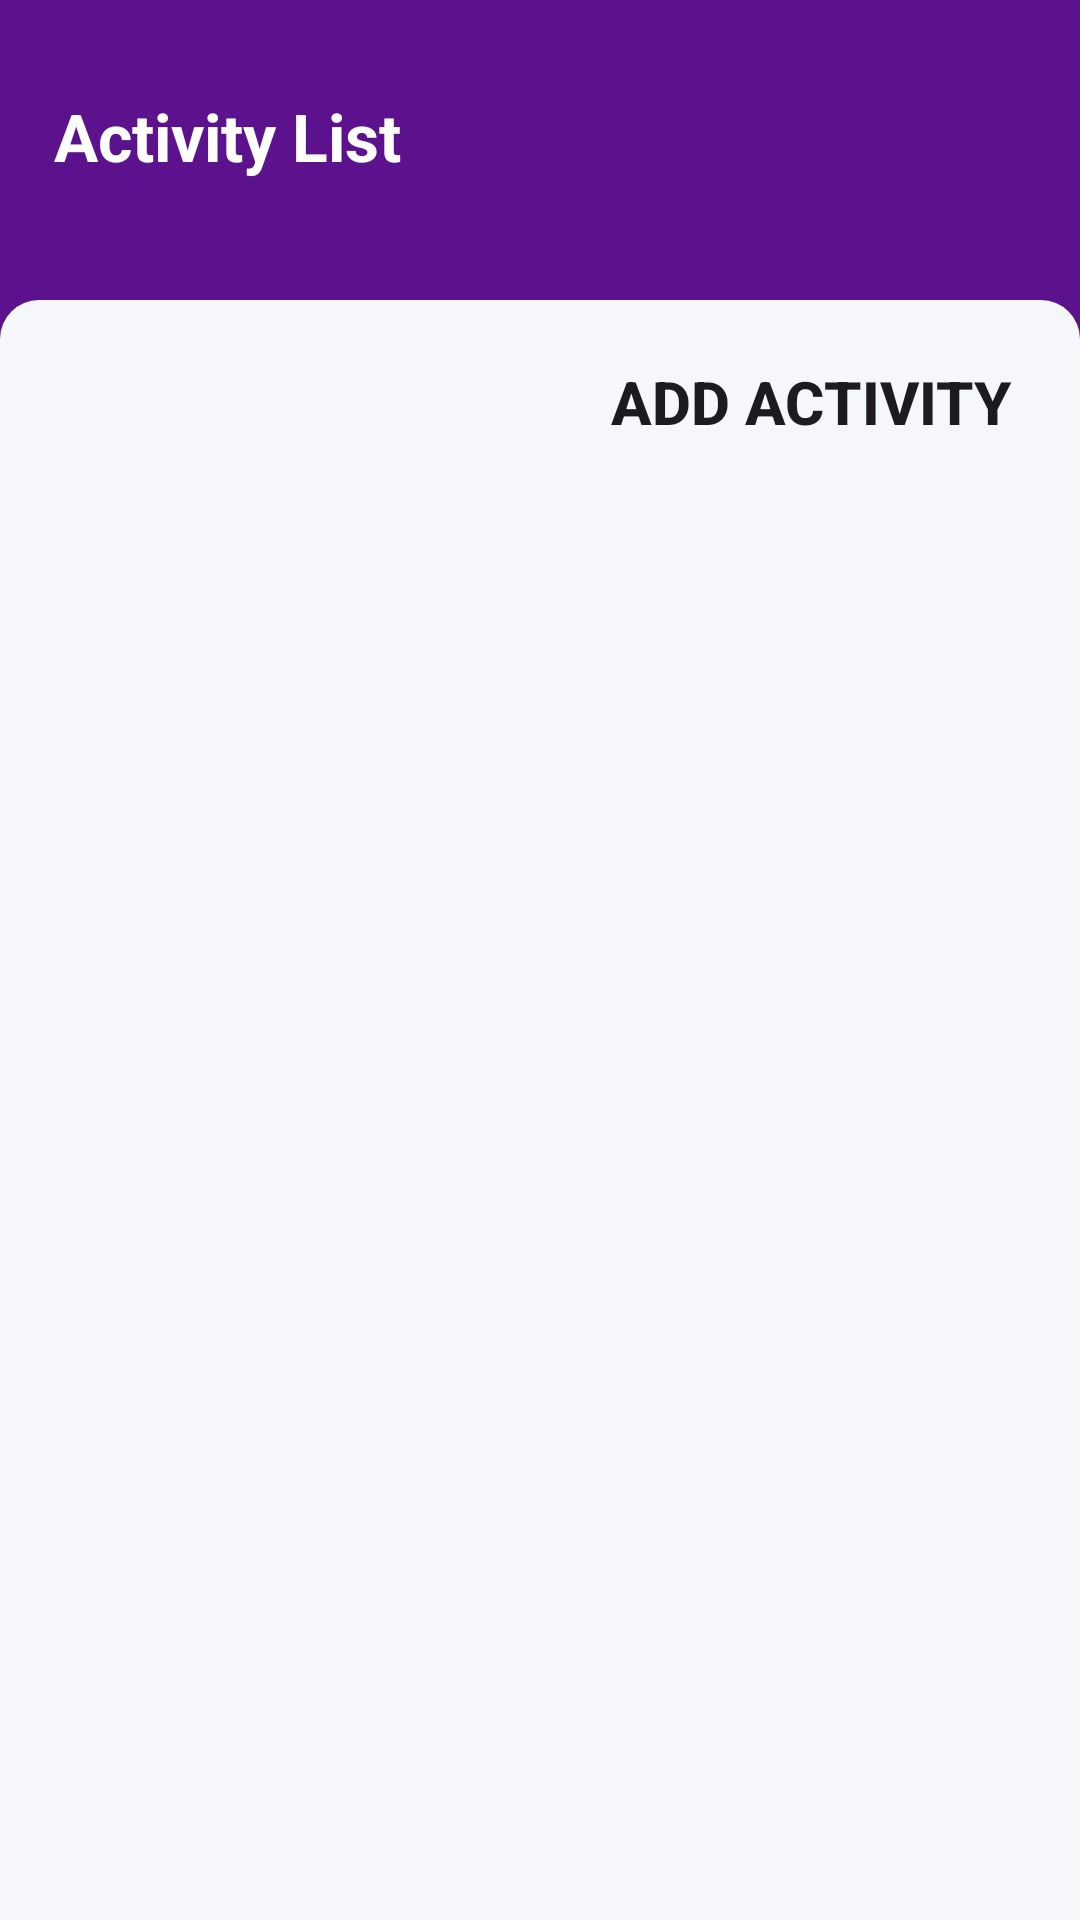

Write the Android layout XML for this screen, with the resource values it uses.
<!-- AndroidManifest.xml: application theme Theme.TimeTrackingApp -->
<!-- res/layout/fragment_list.xml -->
<?xml version="1.0" encoding="utf-8"?>
<androidx.constraintlayout.widget.ConstraintLayout xmlns:android="http://schemas.android.com/apk/res/android"
    xmlns:app="http://schemas.android.com/apk/res-auto"
    xmlns:tools="http://schemas.android.com/tools"
    android:layout_width="match_parent"
    android:layout_height="match_parent"
    android:background="#5c128c"
    tools:context=".ActivityCategoryFragment">

    <TextView
        android:id="@+id/activityTextView"
        android:layout_width="wrap_content"
        android:layout_height="wrap_content"
        android:text="Activity List"
        android:textColor="#ffffff"
        android:textSize="22dp"
        android:textStyle="bold"
        app:layout_constraintBottom_toBottomOf="parent"
        app:layout_constraintEnd_toEndOf="parent"
        app:layout_constraintHorizontal_bias="0.073"
        app:layout_constraintStart_toStartOf="parent"
        app:layout_constraintTop_toTopOf="parent"
        app:layout_constraintVertical_bias="0.050" />

    <FrameLayout
        android:id="@+id/container"
        android:layout_width="0dp"
        android:layout_height="match_parent"
        android:layout_marginTop="100dp"
        android:padding="10dp"
        android:background="@drawable/box"
        app:layout_constraintEnd_toEndOf="parent"
        app:layout_constraintHorizontal_bias="1.0"
        app:layout_constraintStart_toStartOf="parent"
        app:layout_constraintTop_toTopOf="parent">

        <androidx.constraintlayout.widget.ConstraintLayout
            android:layout_width="match_parent"
            android:layout_height="match_parent">


            <Button
                android:id="@+id/add_button"
                android:layout_width="wrap_content"
                android:layout_height="wrap_content"
                android:height="20dp"
                android:background="@drawable/login_fields"
                android:paddingStart="40dp"
                android:text="Add Activity"
                android:textSize="20dp"
                android:textStyle="bold"
                app:layout_constraintEnd_toEndOf="parent"
                app:layout_constraintHorizontal_bias="0.923"
                app:layout_constraintStart_toStartOf="parent"
                app:layout_constraintTop_toTopOf="parent" />

            <View
                android:id="@+id/view"
                android:layout_width="24dp"
                android:layout_height="24dp"
                android:background="@drawable/add_icon"
                app:layout_constraintBottom_toBottomOf="@+id/add_button"
                app:layout_constraintEnd_toEndOf="@+id/add_button"
                app:layout_constraintHorizontal_bias="0.06"
                app:layout_constraintStart_toStartOf="@+id/add_button"
                app:layout_constraintTop_toTopOf="@+id/add_button"
                app:layout_constraintVertical_bias="0.5" />

            <androidx.recyclerview.widget.RecyclerView
                android:id="@+id/activityRecyclerView"
                android:layout_width="match_parent"
                android:layout_height="wrap_content"
                android:layout_marginTop="20dp"
                android:clipToPadding="false"
                app:layout_constraintEnd_toEndOf="parent"
                app:layout_constraintHorizontal_bias="0.0"
                app:layout_constraintStart_toStartOf="parent"
                app:layout_constraintTop_toBottomOf="@+id/add_button" />

            <androidx.recyclerview.widget.RecyclerView
                android:id="@+id/recycler_view"
                android:layout_width="match_parent"
                android:layout_height="wrap_content"
                android:layout_marginTop="10dp"
                android:clipToPadding="false"
                app:layout_constraintEnd_toEndOf="parent"
                app:layout_constraintHorizontal_bias="0.0"
                app:layout_constraintStart_toStartOf="parent"
                app:layout_constraintTop_toBottomOf="@+id/activityRecyclerView" />

        </androidx.constraintlayout.widget.ConstraintLayout>
    </FrameLayout>

</androidx.constraintlayout.widget.ConstraintLayout>
<!-- resources referenced by this layout -->
<resources>
  <!-- drawable box (drawable) -->
  <?xml version="1.0" encoding="utf-8"?>
  <selector xmlns:android="http://schemas.android.com/apk/res/android">
      <item>
          <shape android:shape="rectangle">
              <solid android:color="#f6f7fb"/>
              <corners
                  android:topLeftRadius="13dp"
                  android:topRightRadius="13dp"
                  />
          </shape>
      </item>
  </selector>
  <style name="Theme.TimeTrackingApp" parent="Base.Theme.TimeTrackingApp" />
  <style name="Base.Theme.TimeTrackingApp" parent="Theme.Material3.DayNight.NoActionBar">
          
          <item name="colorPrimary">@color/buttonBackground</item>
      </style>
  <color name="buttonBackground">#FF0F88</color>
</resources>
